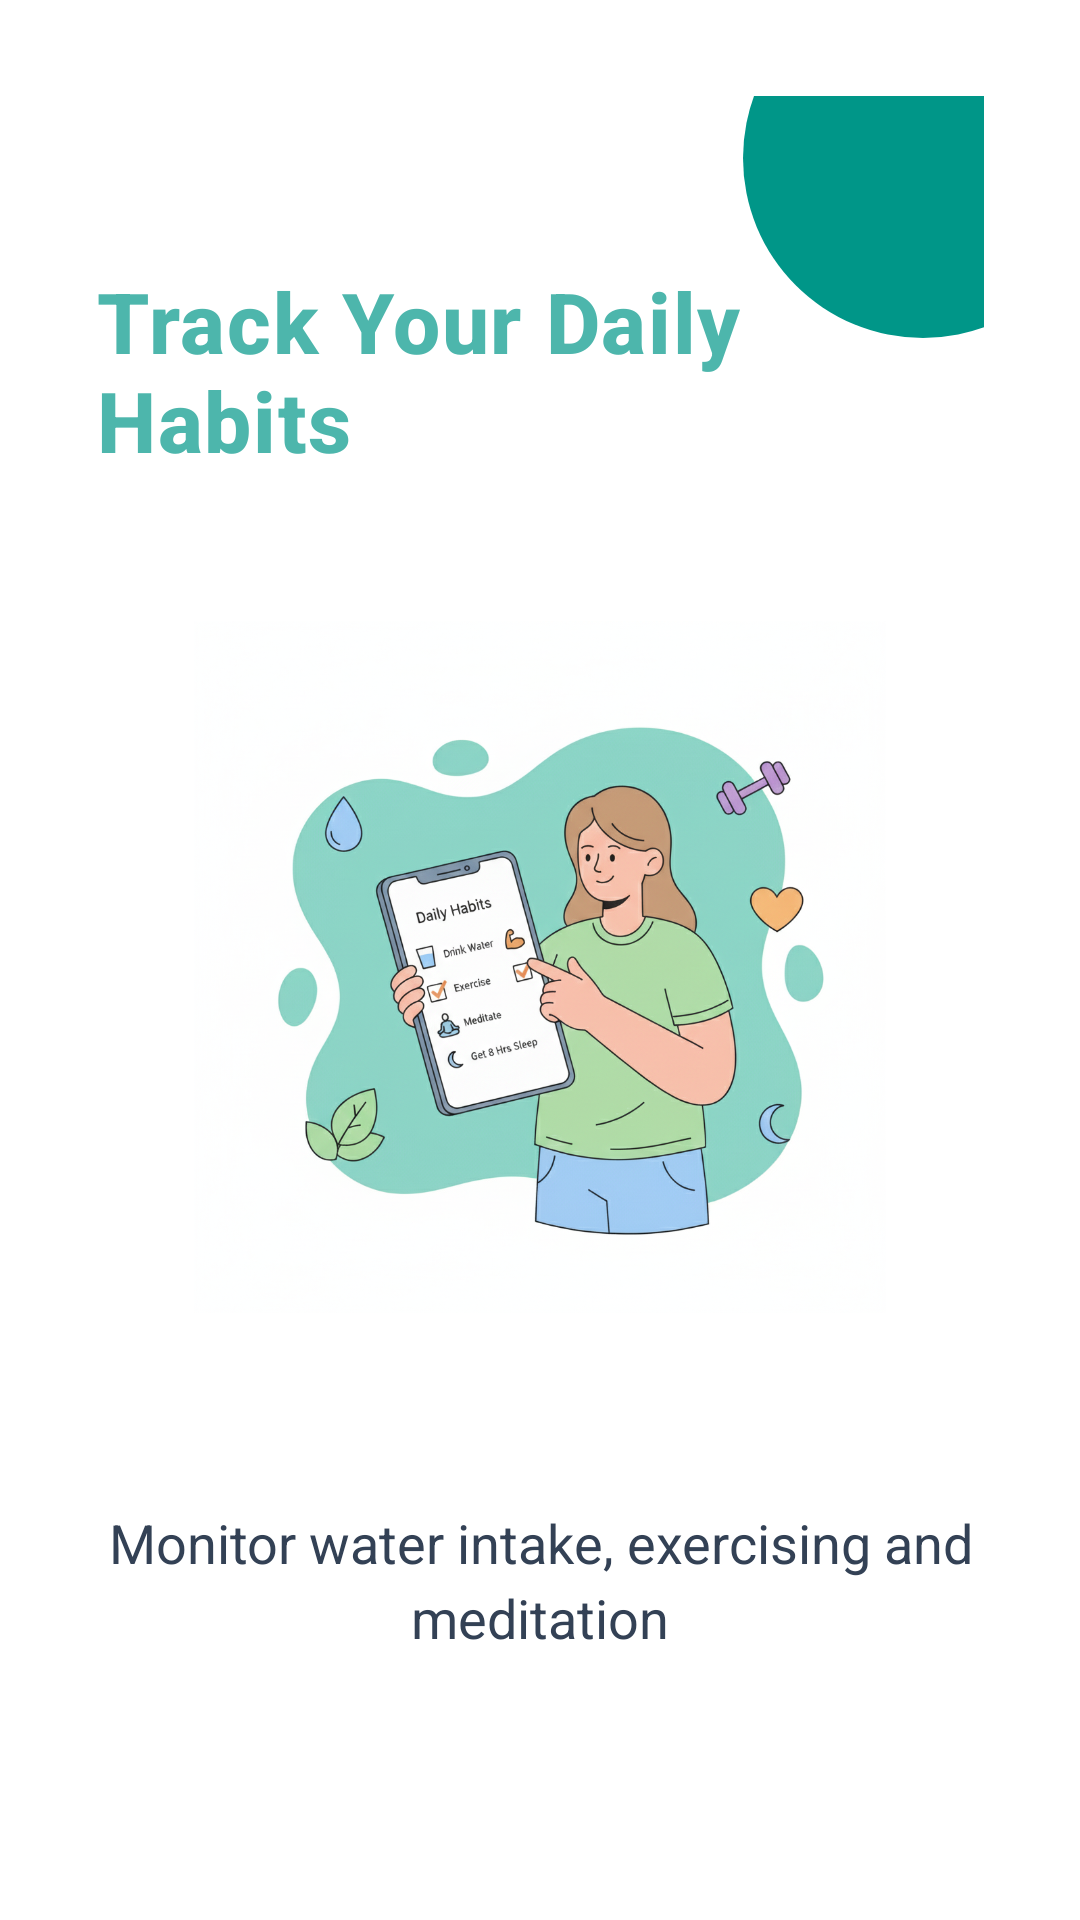

This screen was rendered from an Android layout file. Write that file and the resources it references.
<!-- AndroidManifest.xml: application theme Theme.HealthTracker -->
<!-- res/layout/onboarding_screen_2.xml -->
<?xml version="1.0" encoding="utf-8"?>
<androidx.constraintlayout.widget.ConstraintLayout xmlns:android="http://schemas.android.com/apk/res/android"
    xmlns:app="http://schemas.android.com/apk/res-auto"
    android:layout_width="match_parent"
    android:layout_height="match_parent"
    android:background="@color/bg_color"
    android:padding="32dp">

    
    <View
        android:id="@+id/decorative_top"
        android:layout_width="120dp"
        android:layout_height="120dp"
        android:background="@drawable/circle_accent"
        app:layout_constraintEnd_toEndOf="parent"
        app:layout_constraintTop_toTopOf="parent"
        android:layout_marginTop="-40dp"
        android:layout_marginEnd="-40dp" />

    
    <TextView
        android:id="@+id/main_title"
        android:layout_width="0dp"
        android:layout_height="wrap_content"
        android:text="@string/ob_2_main_title"
        android:textSize="28sp"
        android:textColor="@color/primary_color"
        android:textStyle="bold"
        android:letterSpacing="0.02"
        android:fontFamily="sans-serif-medium"
        app:layout_constraintStart_toStartOf="parent"
        app:layout_constraintEnd_toEndOf="parent"
        app:layout_constraintTop_toTopOf="parent"
        app:layout_constraintBottom_toTopOf="@+id/image"
        android:layout_marginTop="40dp" />

    
    <ImageView
        android:id="@+id/image"
        android:layout_width="0dp"
        android:layout_height="0dp"
        android:src="@drawable/ob_2"
        android:contentDescription="Health tracking illustration"
        app:layout_constraintStart_toStartOf="parent"
        app:layout_constraintEnd_toEndOf="parent"
        app:layout_constraintTop_toBottomOf="@+id/main_title"
        app:layout_constraintBottom_toTopOf="@+id/sub_title"
        app:layout_constraintWidth_percent="0.8"
        app:layout_constraintHeight_percent="0.4"
        app:layout_constraintVertical_chainStyle="packed"
        android:layout_marginTop="32dp"
        android:layout_marginBottom="32dp" />

    
    <TextView
        android:id="@+id/sub_title"
        android:layout_width="0dp"
        android:layout_height="wrap_content"
        android:text="@string/ob_2_sub_title"
        android:textSize="18sp"
        android:textColor="@color/sub_title_text_color"
        android:lineSpacingExtra="4sp"
        android:textAlignment="center"
        android:fontFamily="sans-serif"
        app:layout_constraintStart_toStartOf="parent"
        app:layout_constraintEnd_toEndOf="parent"
        app:layout_constraintTop_toBottomOf="@+id/image"
        app:layout_constraintBottom_toTopOf="@+id/decorative_bottom"
        android:layout_marginTop="16dp" />

    
    <View
        android:id="@+id/decorative_bottom"
        android:layout_width="60dp"
        android:layout_height="60dp"
        android:background="@drawable/circle_secondary"
        app:layout_constraintStart_toStartOf="parent"
        app:layout_constraintBottom_toBottomOf="parent"
        android:layout_marginStart="-20dp"
        android:layout_marginBottom="-20dp" />

</androidx.constraintlayout.widget.ConstraintLayout>
<!-- resources referenced by this layout -->
<resources>
  <color name="bg_color">#FFFFFF</color>
  <color name="primary_color">#4DB6AC</color>
  <color name="sub_title_text_color">#334155</color>
  <!-- drawable circle_accent (drawable) -->
  <?xml version="1.0" encoding="utf-8"?>
  <shape xmlns:android="http://schemas.android.com/apk/res/android"
      android:shape="oval">
      <solid android:color="#FF009688" />
  </shape>
  <!-- drawable ob_2: png bitmap (drawable, 981816 bytes) -->
  <string name="ob_2_main_title">Track Your Daily Habits</string>
  <string name="ob_2_sub_title">Monitor water intake, exercising and meditation</string>
  <style name="Theme.HealthTracker" parent="Base.Theme.HealthTracker" />
  <style name="Base.Theme.HealthTracker" parent="Theme.Material3.DayNight.NoActionBar">
          
          
      </style>
</resources>
